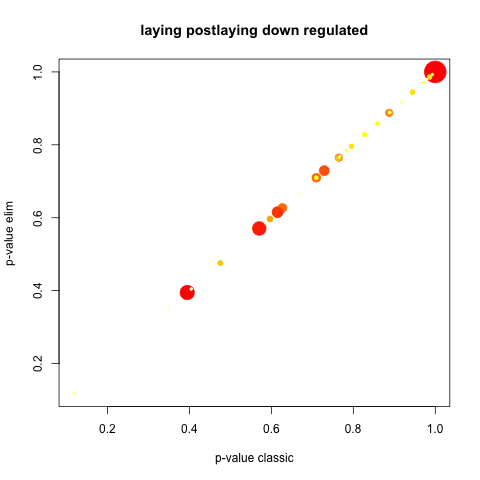

Data behind this chart, as committed beside it:
GO.ID, Term, Annotated, Significant, Expected, Rank in classicFisher, classicFisher, classicKS, elimKS
GO:0055114, oxidation-reduction process, 3, 3, 3, 1, 1, 0.12, 0.12
GO:0005975, carbohydrate metabolic process, 4, 4, 4, 2, 1, 0.12, 0.12
GO:0006396, RNA processing, 3, 3, 3, 3, 1, 0.35, 0.35
GO:0008152, metabolic process, 23, 23, 23, 4, 1, 0.39, 0.39
GO:0009056, catabolic process, 3, 3, 3, 5, 1, 0.40, 0.40
